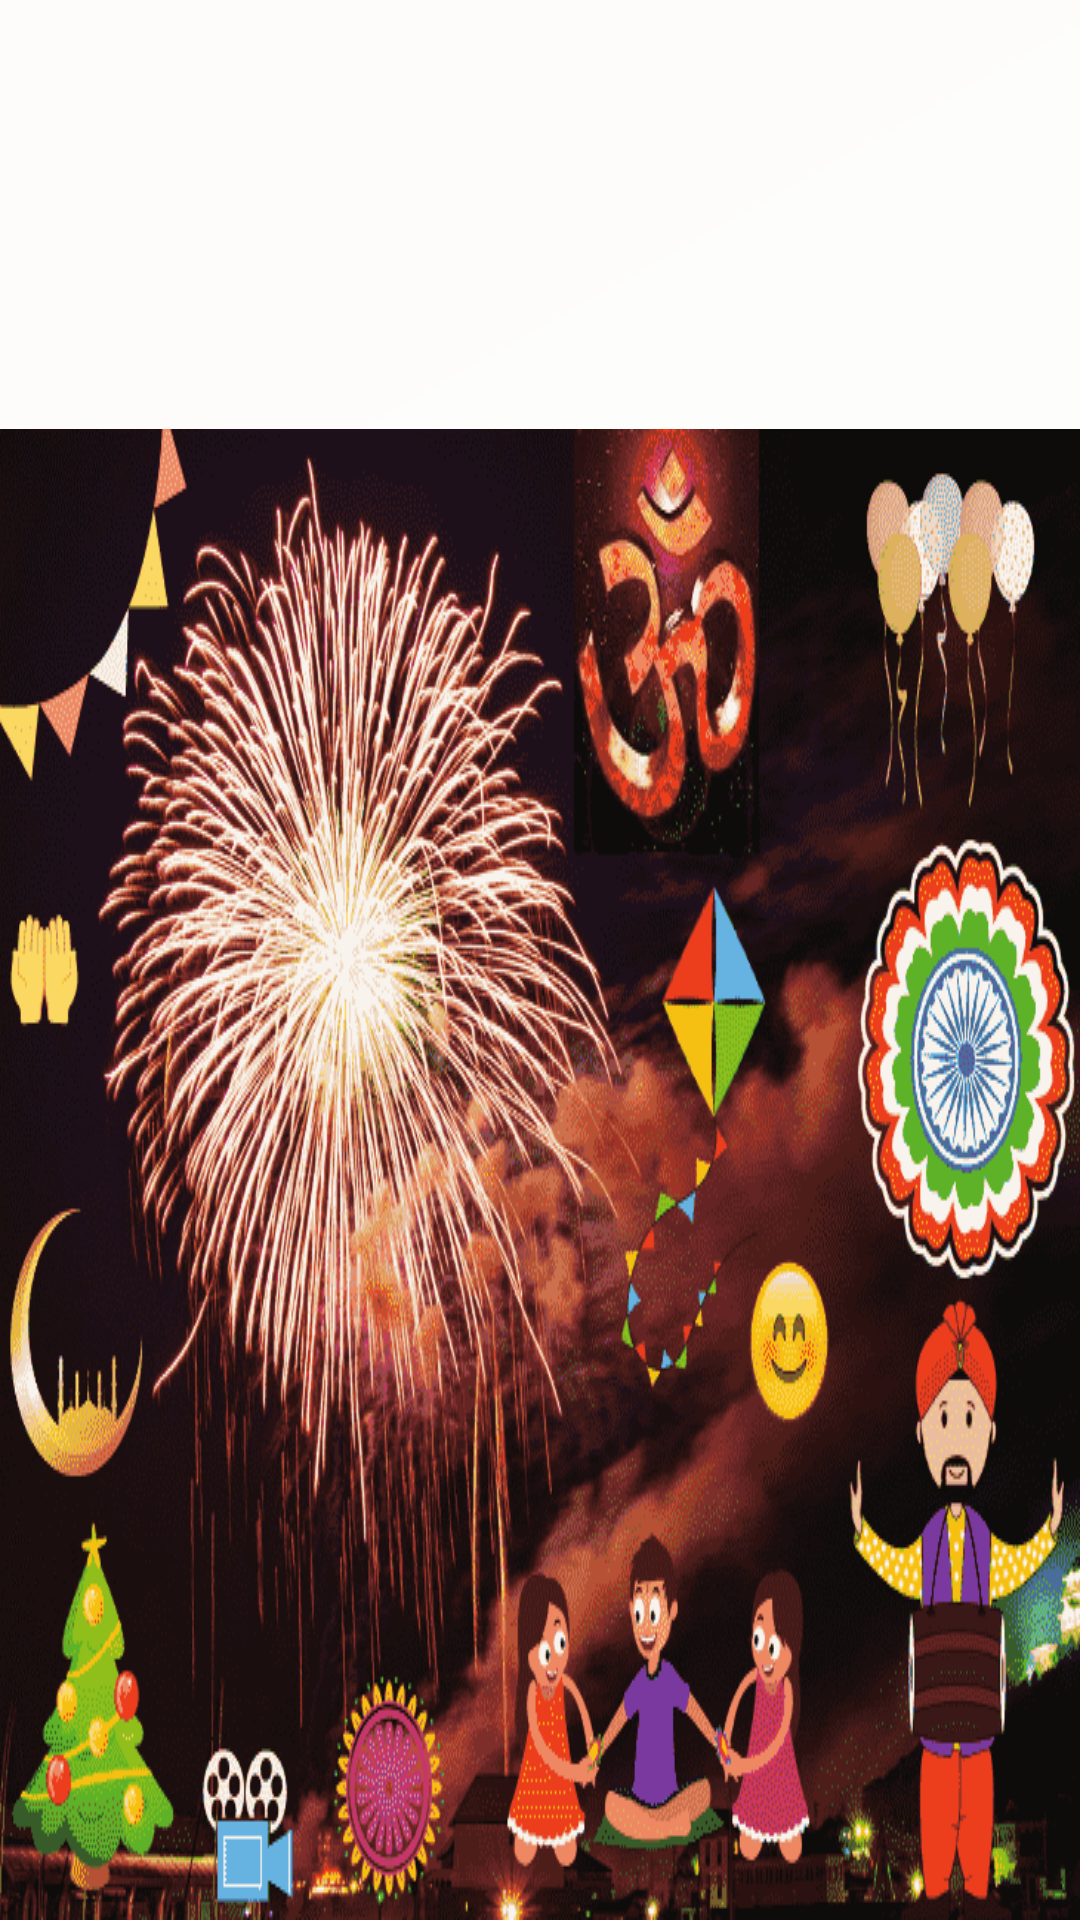

Reconstruct the res/layout file that produces this screen, plus the resources it refers to.
<!-- AndroidManifest.xml: application theme AppTheme -->
<!-- res/layout/nav_header_hello.xml -->
<?xml version="1.0" encoding="utf-8"?>
<LinearLayout xmlns:android="http://schemas.android.com/apk/res/android"
    xmlns:app="http://schemas.android.com/apk/res-auto"
    android:layout_width="match_parent"
    android:layout_height="@dimen/nav_header_height"
    android:background="@drawable/side_nav_bar"
    android:gravity="bottom"
    android:orientation="vertical"
      android:theme="@style/ThemeOverlay.AppCompat.Dark">

    <ImageView
        android:id="@+id/imageView"
        android:layout_width="wrap_content"
        android:layout_height="wrap_content"
         android:background="@drawable/side"/>


</LinearLayout>
<!-- resources referenced by this layout -->
<resources>
  <!-- drawable side: png bitmap (drawable, 112572 bytes) -->
  <!-- drawable side_nav_bar (drawable) -->
  <shape xmlns:android="http://schemas.android.com/apk/res/android"
      android:shape="rectangle">
      <gradient
          android:angle="135"
          android:centerColor="#fdfdfc"
          android:endColor="#fdfcfb"
          android:startColor="#fff"
          android:type="linear" />
  </shape>
  <style name="AppTheme" parent="Theme.AppCompat.Light.NoActionBar">
  
          
          <item name="colorPrimary">@color/colorPrimary</item>
          <item name="colorPrimaryDark">@color/colorPrimaryDark</item>
          <item name="colorAccent">@color/colorAccent</item>
      </style>
  <color name="colorPrimary">#990000</color>
  <color name="colorPrimaryDark">#d7ca12</color>
  <color name="colorAccent">#FF4081</color>
</resources>
